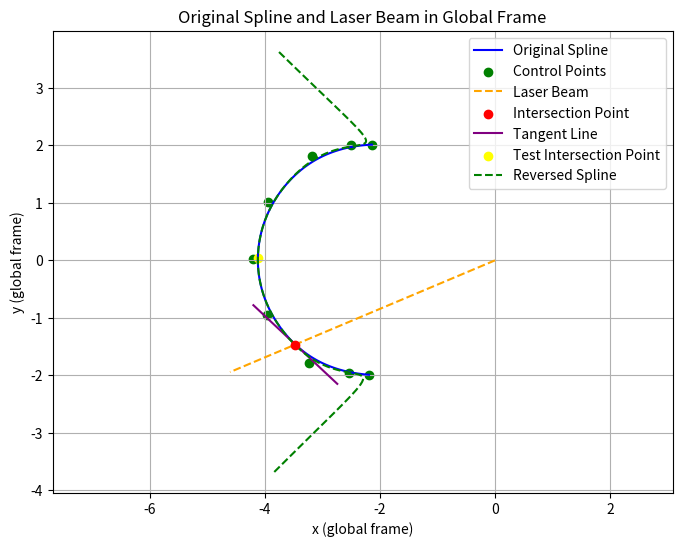
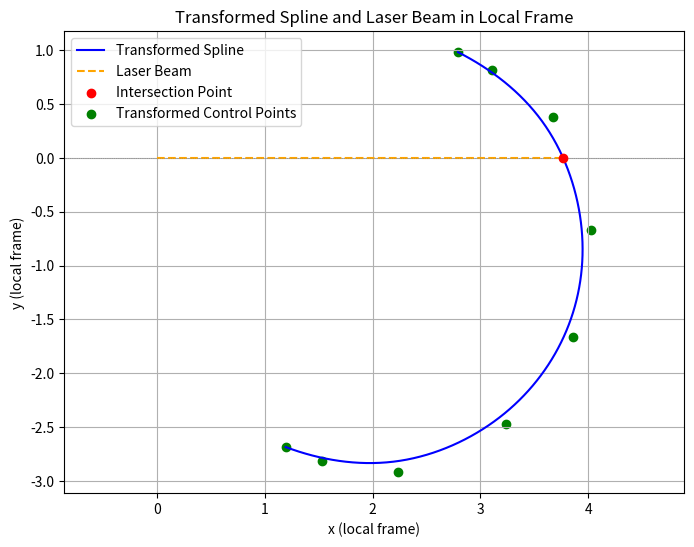

Write Python code to recreate these figures, in order.
import numpy as np
from scipy.optimize import newton
import matplotlib.pyplot as plt
from scipy.special import comb
from scipy.interpolate import BSpline

class SplineLaserPredictor:
    def __init__(self, control_points=None, laser_angle=0.0, robot_pose=None):
        self.control_points = control_points if control_points is not None else np.array([[0, 0], [1, 1], [2, 1], [3, 0]])
        self.laser_angle = laser_angle  # Angle in radians
        self.robot_pose = robot_pose if robot_pose is not None else [0, 0, 0]  # [x, y, theta]

    def get_control_points(self):
        return self.control_points

    def set_control_points(self, control_points):
        self.control_points = np.array(control_points)

    def get_laser_angle(self):
        return self.laser_angle

    def set_laser_angle(self, laser_angle):
        self.laser_angle = laser_angle

    def get_robot_pose(self):
        return self.robot_pose

    def set_robot_pose(self, robot_pose):
        self.robot_pose = robot_pose

    def rotate_and_translate(self):
        xr, yr, theta = self.robot_pose
        mu_p = theta + self.laser_angle

        # # Normalize the angle to be within [-π, π]
        # mu_p = (mu_p + np.pi) % (2 * np.pi) - np.pi

        rotation_matrix = np.array([[np.cos(mu_p), np.sin(mu_p)],
                                    [-np.sin(mu_p), np.cos(mu_p)]])
        transformed_points = []
        for x, y in self.control_points:
            translated = np.array([x - xr, y - yr])
            transformed = rotation_matrix @ translated
            transformed_points.append(transformed)

        return np.array(transformed_points)

    @staticmethod
    def bernstein_basis(n, i, t):
        """Compute the Bernstein basis polynomial of degree n."""
        return comb(n, i) * (1 - t)**(n - i) * t**i

    @staticmethod
    def bernstein_derivative(n, i, t):
        """Compute the derivative of the Bernstein basis polynomial."""
        if i > 0:
            return comb(n, i) * (i * t**(i - 1) * (1 - t)**(n - i) - (n - i) * t**i * (1 - t)**(n - i - 1))
        else:
            return -n * (1 - t)**(n - 1)

    @staticmethod
    def spline_function(control_points, t):
        """Evaluate a cubic Bézier curve for parameter t."""
        n = len(control_points) - 1  # Degree of the spline
        point = np.zeros(2)  # To store the evaluated point
        for i in range(n + 1):
            bernstein = SplineLaserPredictor.bernstein_basis(n, i, t)
            point += bernstein * control_points[i]
        return point

    @staticmethod
    def spline_derivative(control_points, t):
        """Evaluate the derivative of a cubic Bézier curve at parameter t."""
        n = len(control_points) - 1  # Degree of the spline
        derivative = np.zeros(2)
        for i in range(n + 1):
            bernstein_der = SplineLaserPredictor.bernstein_derivative(n, i, t)
            derivative += bernstein_der * control_points[i]
        return derivative
    
    @staticmethod
    def bspline_function(control_points, t):
        """Evaluate the cubic B-spline at parameter t."""
        degree = 3  # Cubic B-spline
        n = len(control_points)  # Number of control points
        
        # Knot vector with uniform spacing
        knots = np.concatenate(([0] * degree, np.linspace(0, 1, n - degree + 1), [1] * degree))
        
        # Create B-spline
        spline = BSpline(knots, control_points, degree)
        
        return spline(t)  # Evaluate spline at t

    @staticmethod
    def bspline_derivative(control_points, t):
        """Evaluate the derivative of the cubic B-spline at parameter t."""
        degree = 3  # Cubic B-spline
        n = len(control_points)  # Number of control points
        
        # Knot vector
        knots = np.concatenate(([0] * degree, np.linspace(0, 1, n - degree + 1), [1] * degree))
        
        # Create B-spline
        spline = BSpline(knots, control_points, degree)
        
        # Compute derivative using the derivative method
        spline_derivative = spline.derivative()
        
        return spline_derivative(t)

    def compute_tangent_angle(self, t_star):
        """Compute the tangent angle at t_star."""
        # derivative = self.spline_derivative(self.control_points, t_star)
        derivative = self.bspline_derivative(self.control_points, t_star)
        tangent_angle = np.arctan2(derivative[1], derivative[0])  # atan2(dy, dx)
        return (np.pi-(-tangent_angle))

    def predict_measurement(self):
        """Predict the laser measurement for a single laser beam."""
        transformed_points = self.rotate_and_translate()

        # Define a function for finding the root (sy = 0)
        def sy_root(t):
            return self.bspline_function(transformed_points, t)[1]

        # initial_guesses = np.linspace(0, 1, 10)  # Initial guesses for t
        t_initial = 0.5
        try:
            t_star = newton(sy_root, t_initial)  # Newton-Raphson to find the root
            # t_star =0.73
            if 0 <= t_star <= 1:
                predicted_distance = self.bspline_function(transformed_points, t_star)[0]
                tangent_angle = self.compute_tangent_angle(t_star)  # Tangent angle at t_star
                # tangent_angle = 0.0
                return predicted_distance, t_star, tangent_angle, transformed_points
        except RuntimeError:
            return 0.0, 0, 0.0, transformed_points
    
    def predict_distances(self, angles, robot_pose, control_points):
        """
        Predict laser measurements for multiple laser beams, given an array of angles.
        
        Parameters:
            angles (array-like): List or array of angles for which to predict distances.
            robot_pose (array-like): The pose of the robot [x, y, theta].
            control_points (array-like): Control points of the spline curve.
            
        Returns:
            np.ndarray: Array of predicted distances for each angle.
        """
        distances = []
        t_stars = []
        tangent_angles = []

        for angle in angles:
            # Update the robot pose and control points for this calculation
            self.robot_pose = robot_pose
            self.control_points = control_points
            self.laser_angle = angle

            # Perform rotation and translation
            transformed_points = self.rotate_and_translate()

            # Define the root-finding function
            def sy_root(t):
                return self.bspline_function(transformed_points, t)[1]

            # Try multiple initial guesses for t
            initial_guesses = np.linspace(0.5, 1, 10)  # Customize the range and number of guesses
            predicted_distance = 0.0  # Default value if no solution is found
            tangent_angle = 0.0
            t_star = 0.0
            for t_initial in initial_guesses:
                try:
                    t_star = newton(sy_root, t_initial)  # Use Newton-Raphson to find the root
                    # Ensure t_star is within the valid range [0, 1]
                    if 0 <= t_star <= 1:
                        predicted_distance = self.bspline_function(transformed_points, t_star)[0]
                        tangent_angle = self.compute_tangent_angle(t_star)  # Tangent angle at t_star
                        break
                except RuntimeError:
                    continue  # Try the next initial guess

            # Append the result for this angle
            distances.append(predicted_distance)
            t_stars.append(t_star)
            tangent_angles.append(tangent_angle)

        return np.array(distances), np.array(t_stars), np.array(tangent_angles)




    def visualize_prediction(self):
        predicted_distance, t_star, tangent_angle, transformed_points = self.predict_measurement()
        print(f"Predicted Distance: {predicted_distance:.2f} m")
        print(f"t_star: {t_star:.2f}")
        print(f"Tangent Angle: {np.degrees(tangent_angle):.2f} degrees")
        
        
       
        degree = 3  # Degree of the spline
        knots = np.linspace(0, 1, len(self.control_points) + degree + 1)  # Knot vector
        reversed_control_points = self.control_points[::-1]  # Reverse the control points
        r_spline = BSpline(knots, reversed_control_points, degree)

        t_values = np.linspace(0, 1, 100)
        original_spline_points = np.array([self.bspline_function(self.control_points, t) for t in t_values])
        transformed_spline_points = np.array([self.bspline_function(transformed_points, t) for t in t_values])

        laser_origin = np.array([self.robot_pose[0], self.robot_pose[1]])
        laser_direction = np.array([np.cos(self.laser_angle + self.robot_pose[2]), 
                                    np.sin(self.laser_angle + self.robot_pose[2])])
        laser_end = laser_origin + 5 * laser_direction

        laser_line_x = [0, predicted_distance]
        laser_line_y = [0, 0]

        # Calculate intersection point and tangent vector
        intersection_point = self.bspline_function(self.control_points, t_star)
        # tangent_vector = self.spline_derivative(self.control_points, t_star)  # Assuming spline_derivative is implemented
        tangent_vector = self.bspline_derivative(self.control_points, t_star) 
        tangent_vector_normalized = tangent_vector / np.linalg.norm(tangent_vector)
        
        test_intersection_point = self.bspline_function(self.control_points, 0.5)

        # Generate tangent line
        tangent_start = intersection_point - tangent_vector_normalized
        tangent_end = intersection_point + tangent_vector_normalized

        plt.figure(figsize=(8, 6))
        
        plt.plot(original_spline_points[:, 0], original_spline_points[:, 1], label="Original Spline", color="blue")
        plt.scatter(self.control_points[:, 0], self.control_points[:, 1], color="green", label="Control Points")
        plt.plot([laser_origin[0], laser_end[0]], [laser_origin[1], laser_end[1]], 
                label="Laser Beam", color="orange", linestyle="--")
        plt.scatter(intersection_point[0], intersection_point[1], color="red", label="Intersection Point", zorder=5)
        plt.plot([tangent_start[0], tangent_end[0]], [tangent_start[1], tangent_end[1]], 
                label="Tangent Line", color="purple", linestyle="-")
        plt.scatter(test_intersection_point[0], test_intersection_point[1], label="Test Intersection Point", color="yellow")  
        plt.plot(r_spline(t_values)[:, 0], r_spline(t_values)[:, 1], label="Reversed Spline", color="green", linestyle="--")
        plt.title("Original Spline and Laser Beam in Global Frame")
        plt.xlabel("x (global frame)")
        plt.ylabel("y (global frame)")
        plt.legend()
        plt.grid(True)
        plt.axis("equal")

        plt.figure(figsize=(8, 6))
        plt.plot(transformed_spline_points[:, 0], transformed_spline_points[:, 1], 
                label="Transformed Spline", color="blue")
        plt.plot(laser_line_x, laser_line_y, label="Laser Beam", color="orange", linestyle="--")
        plt.scatter(predicted_distance, 0, color="red", label="Intersection Point", zorder=5)
        plt.scatter(transformed_points[:, 0], transformed_points[:, 1], color="green", label="Transformed Control Points")
        plt.axhline(0, color="gray", linestyle=":", linewidth=0.5)
        plt.title("Transformed Spline and Laser Beam in Local Frame")
        plt.xlabel("x (local frame)")
        plt.ylabel("y (local frame)")
        plt.legend()
        plt.grid(True)
        plt.axis("equal")

        plt.show()
        
    def visualize_lidar_beams(self, angles, robot_pose, control_points, actual_distances):
        """
        Visualize the spline and lidar beams.
        
        Parameters:
            angles (array-like): List or array of angles for the laser beams.
            robot_pose (array-like): The pose of the robot [x, y, theta].
            control_points (array-like): Control points of the spline curve.
            actual_distances (array-like): Actual distances measured by the lidar.
        """
        # Predict distances for all angles
        distances, t_stars, tangent_angles = self.predict_distances(angles, robot_pose, control_points)

        # Generate the original spline points
        t_values = np.linspace(0, 1, 100)
        original_spline_points = np.array([self.bspline_function(control_points, t) for t in t_values])

        # Plot the spline and lidar beams
        plt.figure(figsize=(10, 8))
        plt.plot(original_spline_points[:, 0], original_spline_points[:, 1], label="Original Spline", color="blue")
        plt.scatter(control_points[:, 0], control_points[:, 1], color="green", label="Control Points")

        # Plot each lidar beam
        for angle, predicted_distance, actual_distance in zip(angles, distances, actual_distances):
            laser_origin = np.array([robot_pose[0], robot_pose[1]])
            laser_direction = np.array([np.cos(angle + robot_pose[2]), np.sin(angle + robot_pose[2])])
            
            # Actual beam
            actual_end = laser_origin + actual_distance * laser_direction
            plt.plot([laser_origin[0], actual_end[0]], [laser_origin[1], actual_end[1]], 
                     color="red", linestyle="-", linewidth=2, alpha=0.7, marker='o', label="Actual Beam" if angle == angles[0] else "")
            
            # Predicted beam
            predicted_end = laser_origin + predicted_distance * laser_direction
            plt.plot([laser_origin[0], predicted_end[0]], [laser_origin[1], predicted_end[1]], 
                     color="orange", linestyle="-", alpha=0.5, marker='x', label="Predicted Beam" if angle == angles[0] else "")



        plt.title("Original Spline and Lidar Beams")
        plt.xlabel("x (global frame)")
        plt.ylabel("y (global frame)")
        plt.legend()
        plt.grid(True)
        plt.axis("equal")
        plt.show()


def main(args=None):
    # Example usage
    control_points = np.array([[-2, 2], [2, 2], [2.5, 1], [3, 2], [4, 2]])
    laser_angle = np.radians(60)
    robot_pose = [0, 0, np.radians(0)]
    
    robot_pose = np.array([0.0, 0.0, 0.0])  # Robot pose [x, y, theta]
    laser_angle = -2.7405292607843876  # Laser beam angle (in radians)
    # laser_angle = 2.7405292607843876  # Laser beam angle (in radians)
    laser_angle = 3.5405292607843876- 2 * np.pi  # Laser beam angle (in radians)
    # laser_angle = -3.1405292607843876  # behaves wierd
    # laser_angle = -3.8405292607843876  #Still acceptable
    # laser_angle = -2.7405292607843876  # Wierd
    # laser_angle = -2.5405292607843876
    
    control_points = np.array([
        [-2.14050467,  2.01223198],
        [-2.4965321,   1.99794561],
        [-3.1908192,   1.82273862],
        [-3.94406919,  1.02167586],
        [-4.2070522,   0.03207072],
        [-3.9686886,  -0.94890253],
        [-3.23574283, -1.77646069],
        [-2.54665145, -1.96378615],
        [-2.1909611,  -1.9891872]
    ])

    predictor = SplineLaserPredictor()
    predictor.set_control_points(control_points)
    predictor.set_laser_angle(laser_angle)
    predictor.set_robot_pose(robot_pose)
    predictor.visualize_prediction()

if __name__ == "__main__":
    main()